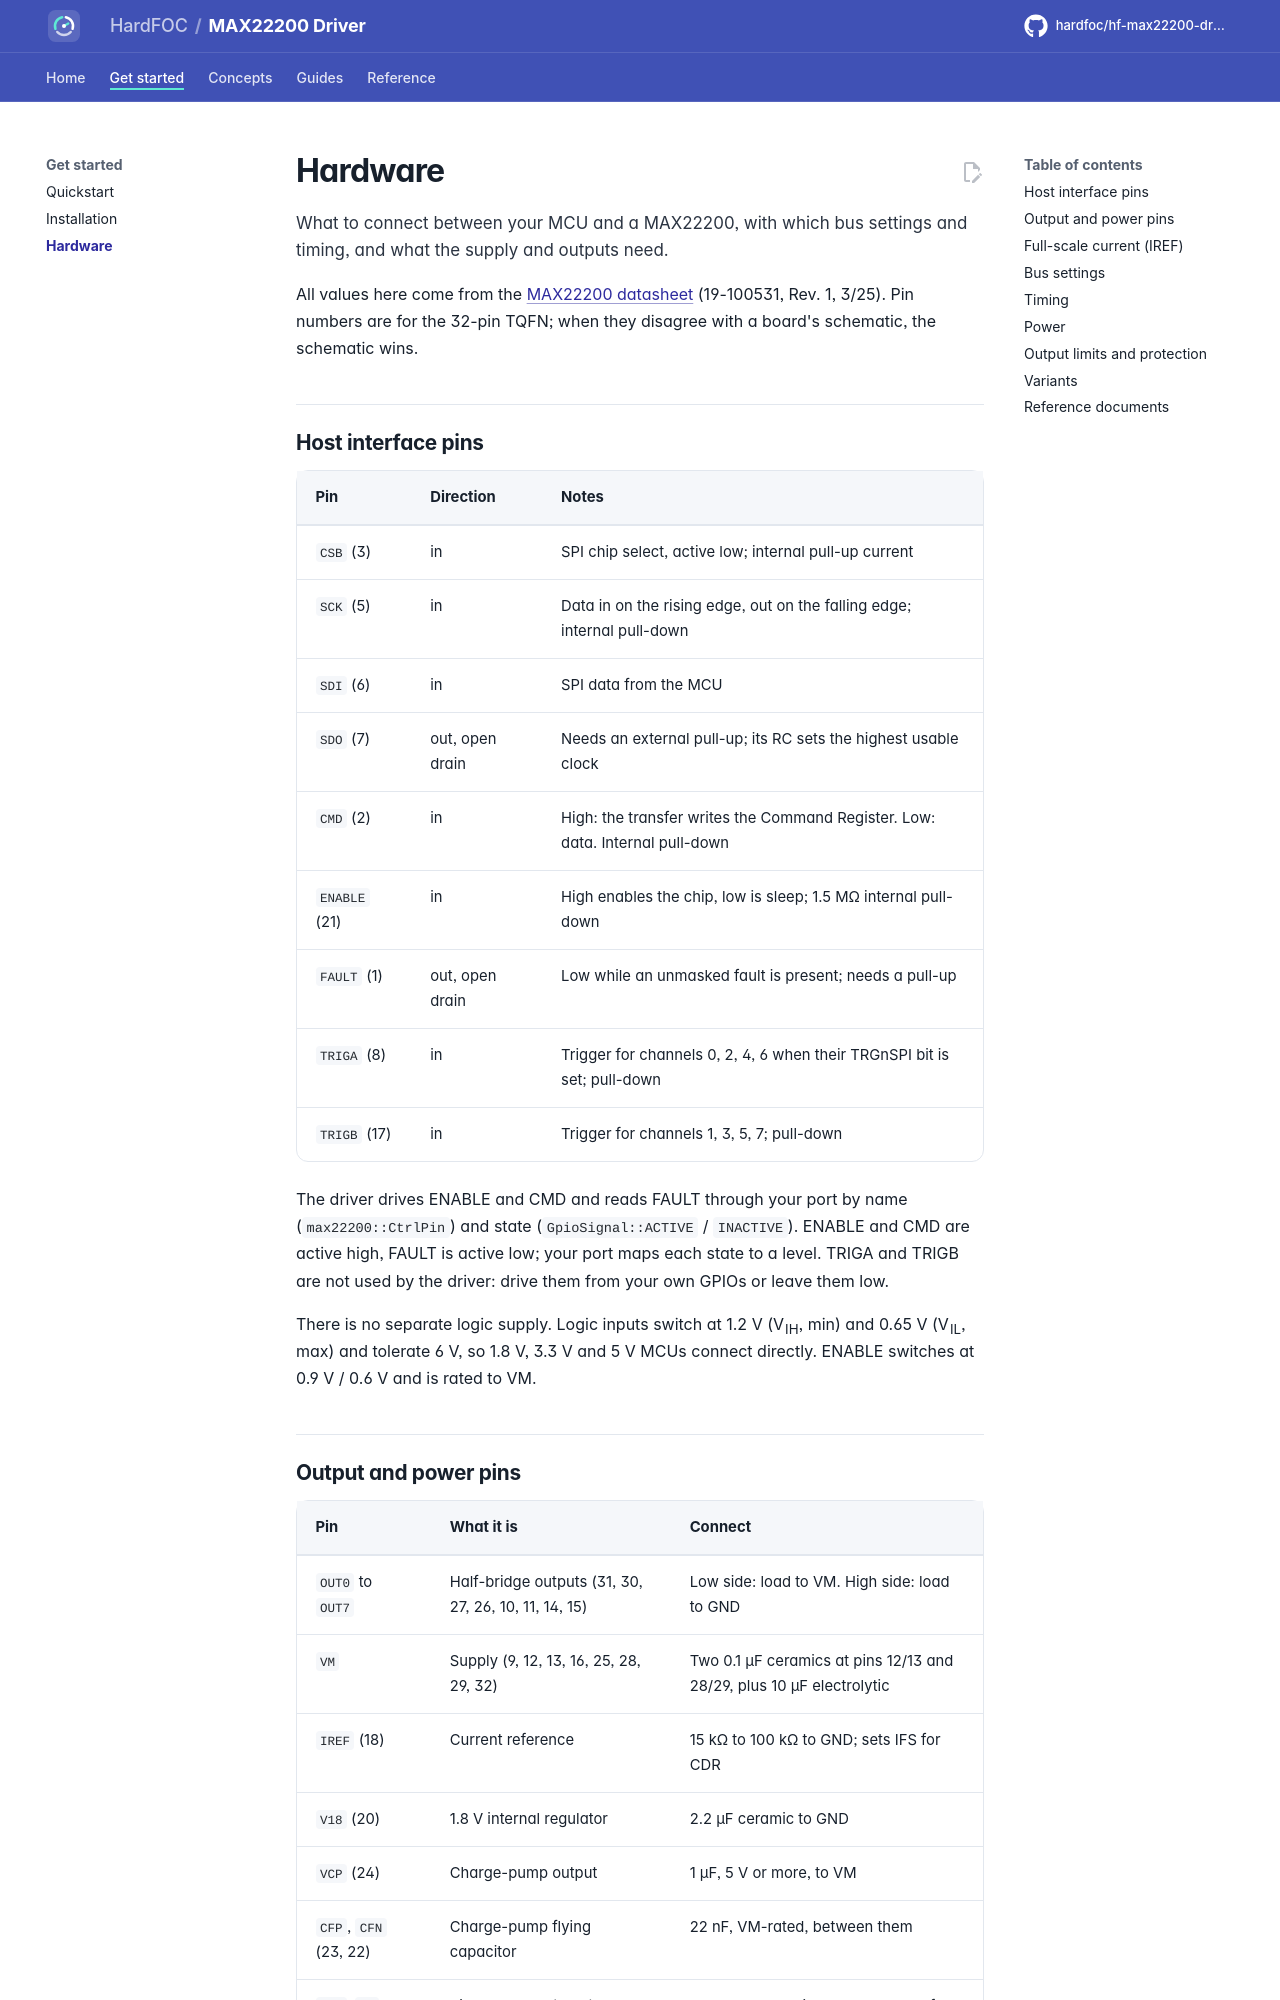

repository: hardfoc/hf-max22200-driver · page: dev/hardware/index.html · generator: mkdocs

# Hardware

What to connect between your MCU and a MAX22200, with which bus settings and timing, and what the supply and
outputs need.

All values here come from the [MAX22200 datasheet](datasheet/MAX22200.pdf) (19-100531, Rev. 1, 3/25). Pin
numbers are for the 32-pin TQFN; when they disagree with a board's schematic, the schematic wins.

## Host interface pins

| Pin | Direction | Notes |
| --- | --- | --- |
| `CSB` (3) | in | SPI chip select, active low; internal pull-up current |
| `SCK` (5) | in | Data in on the rising edge, out on the falling edge; internal pull-down |
| `SDI` (6) | in | SPI data from the MCU |
| `SDO` (7) | out, open drain | Needs an external pull-up; its RC sets the highest usable clock |
| `CMD` (2) | in | High: the transfer writes the Command Register. Low: data. Internal pull-down |
| `ENABLE` (21) | in | High enables the chip, low is sleep; 1.5 MΩ internal pull-down |
| `FAULT` (1) | out, open drain | Low while an unmasked fault is present; needs a pull-up |
| `TRIGA` (8) | in | Trigger for channels 0, 2, 4, 6 when their TRGnSPI bit is set; pull-down |
| `TRIGB` (17) | in | Trigger for channels 1, 3, 5, 7; pull-down |

The driver drives ENABLE and CMD and reads FAULT through your port by name (`max22200::CtrlPin`) and state
(`GpioSignal::ACTIVE` / `INACTIVE`). ENABLE and CMD are active high, FAULT is active low; your port maps each state
to a level. TRIGA and TRIGB are not used by the driver: drive them from your own GPIOs or leave them low.

There is no separate logic supply. Logic inputs switch at 1.2 V (V<sub>IH</sub>, min) and 0.65 V (V<sub>IL</sub>,
max) and tolerate 6 V, so 1.8 V, 3.3 V and 5 V MCUs connect directly. ENABLE switches at 0.9 V / 0.6 V and is rated
to VM.
